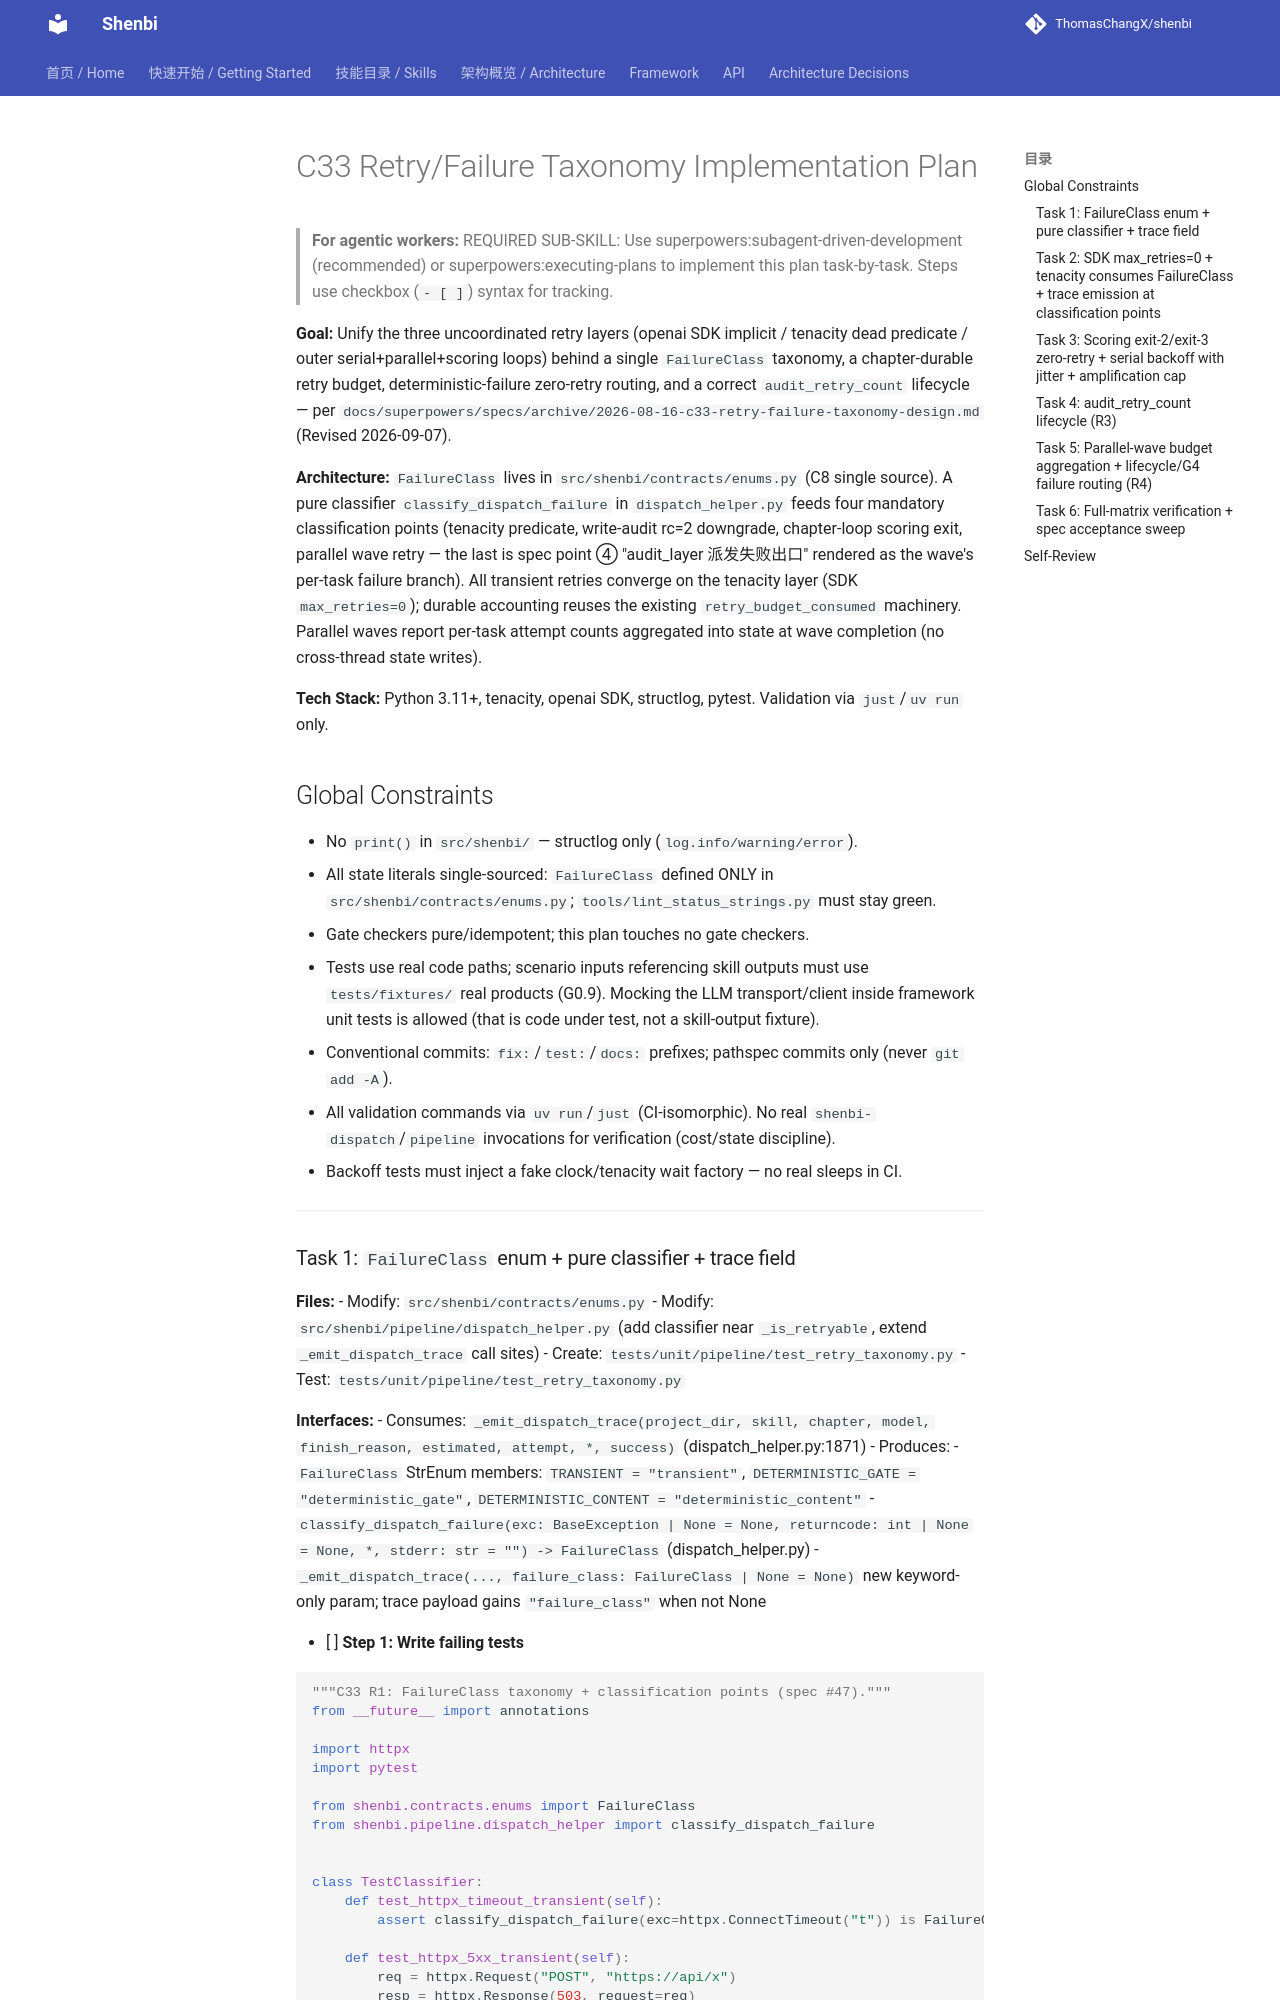

repository: ThomasChangX/shenbi · page: superpowers/plans/archive/2026-09-07-c33-retry-taxonomy/index.html · generator: mkdocs

# C33 Retry/Failure Taxonomy Implementation Plan

> **For agentic workers:** REQUIRED SUB-SKILL: Use superpowers:subagent-driven-development (recommended) or superpowers:executing-plans to implement this plan task-by-task. Steps use checkbox (`- [ ]`) syntax for tracking.

**Goal:** Unify the three uncoordinated retry layers (openai SDK implicit / tenacity dead predicate / outer serial+parallel+scoring loops) behind a single `FailureClass` taxonomy, a chapter-durable retry budget, deterministic-failure zero-retry routing, and a correct `audit_retry_count` lifecycle — per `docs/superpowers/specs/archive/2026-08-16-c33-retry-failure-taxonomy-design.md` (Revised 2026-09-07).

**Architecture:** `FailureClass` lives in `src/shenbi/contracts/enums.py` (C8 single source). A pure classifier `classify_dispatch_failure` in `dispatch_helper.py` feeds four mandatory classification points (tenacity predicate, write-audit rc=2 downgrade, chapter-loop scoring exit, parallel wave retry — the last is spec point ④ "audit_layer 派发失败出口" rendered as the wave's per-task failure branch). All transient retries converge on the tenacity layer (SDK `max_retries=0`); durable accounting reuses the existing `retry_budget_consumed` machinery. Parallel waves report per-task attempt counts aggregated into state at wave completion (no cross-thread state writes).

**Tech Stack:** Python 3.11+, tenacity, openai SDK, structlog, pytest. Validation via `just`/`uv run` only.

## Global Constraints

- No `print()` in `src/shenbi/` — structlog only (`log.info/warning/error`).
- All state literals single-sourced: `FailureClass` defined ONLY in `src/shenbi/contracts/enums.py`; `tools/lint_status_strings.py` must stay green.
- Gate checkers pure/idempotent; this plan touches no gate checkers.
- Tests use real code paths; scenario inputs referencing skill outputs must use `tests/fixtures/` real products (G0.9). Mocking the LLM transport/client inside framework unit tests is allowed (that is code under test, not a skill-output fixture).
- Conventional commits: `fix:`/`test:`/`docs:` prefixes; pathspec commits only (never `git add -A`).
- All validation commands via `uv run`/`just` (CI-isomorphic). No real `shenbi-dispatch`/`pipeline` invocations for verification (cost/state discipline).
- Backoff tests must inject a fake clock/tenacity wait factory — no real sleeps in CI.

---
